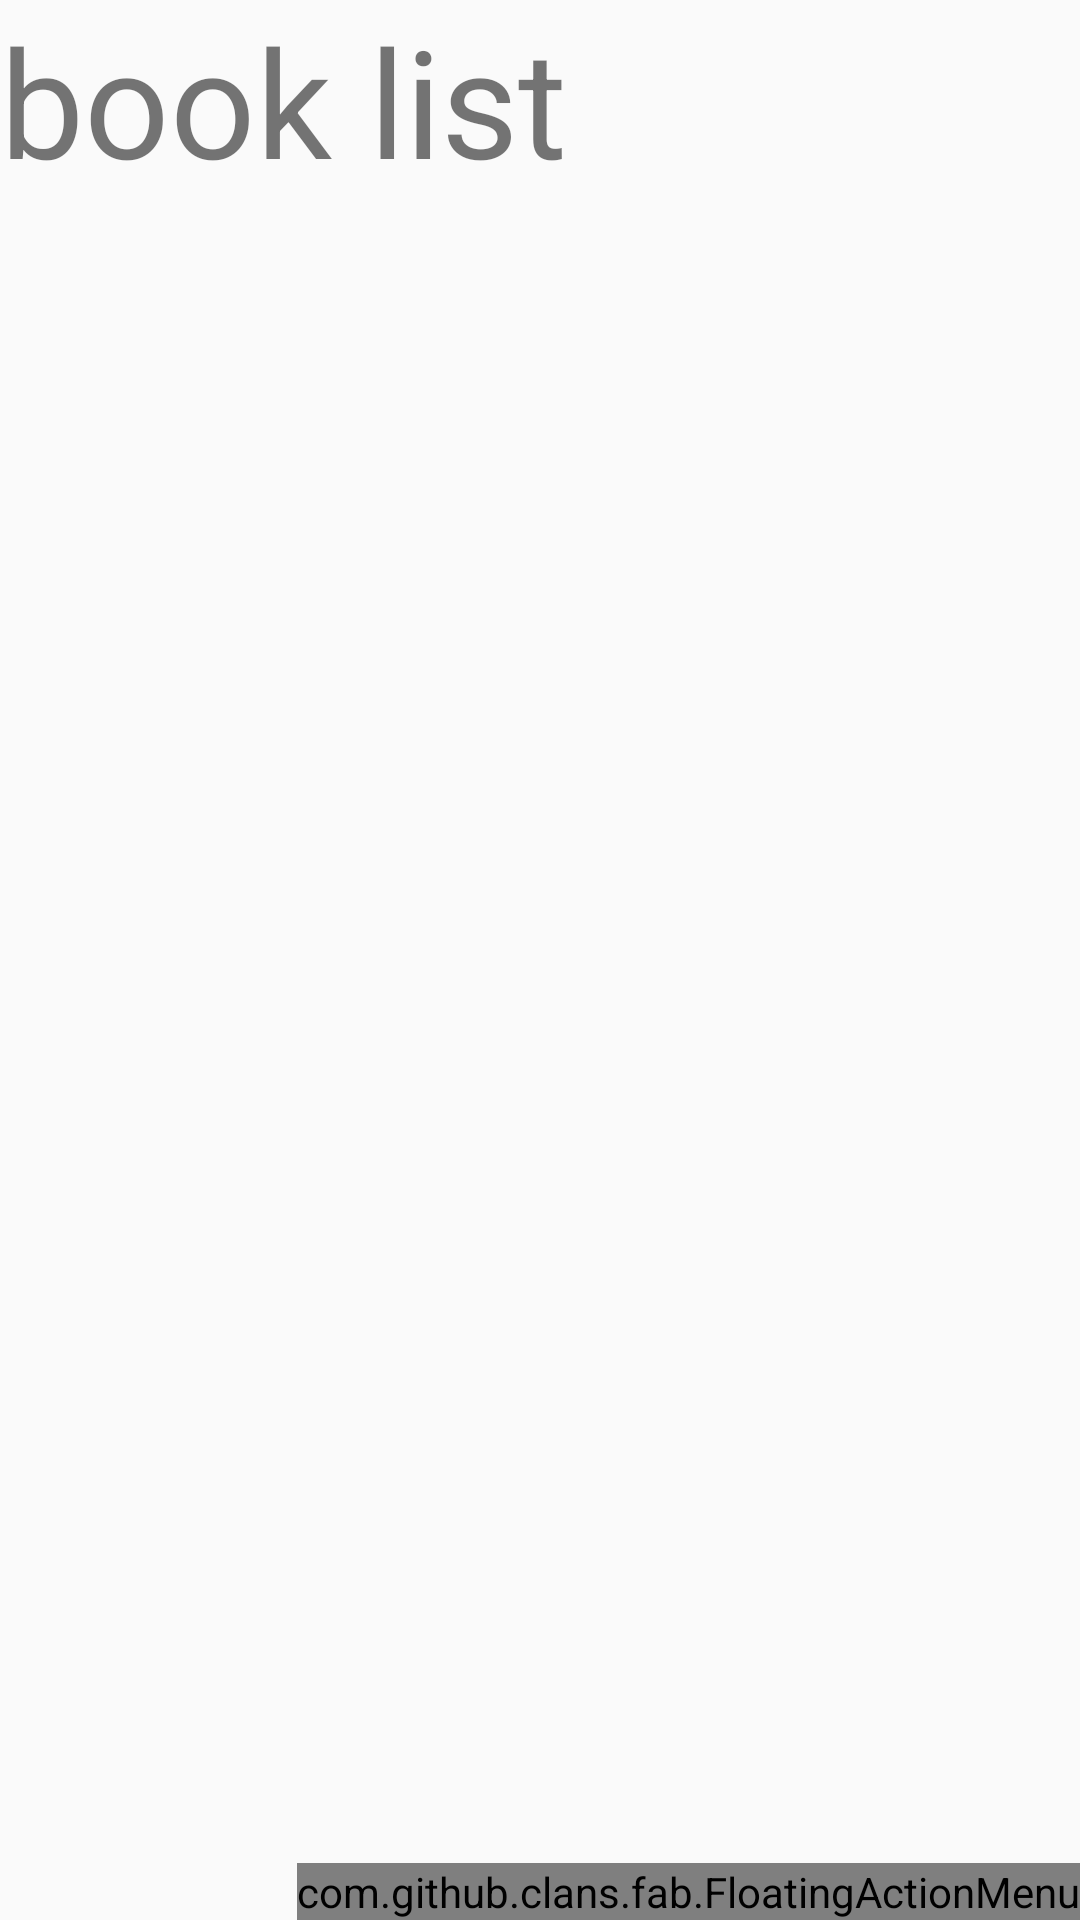

Reconstruct the res/layout file that produces this screen, plus the resources it refers to.
<!-- AndroidManifest.xml: application theme AppTheme -->
<!-- res/layout/activity_homepage.xml -->
<?xml version="1.0" encoding="utf-8"?>
<RelativeLayout xmlns:android="http://schemas.android.com/apk/res/android"
    xmlns:fab="http://schemas.android.com/apk/res-auto"
    android:layout_width="match_parent"
    android:layout_height="match_parent"
    android:orientation="vertical">

    <LinearLayout
        android:layout_width="match_parent"
        android:layout_height="match_parent"
        android:orientation="vertical">

        <TextView
            android:layout_width="match_parent"
            android:layout_height="wrap_content"
            android:text="book list"
            android:textSize="50sp" />

        <ListView
            android:id="@+id/list_view_books"
            android:layout_width="match_parent"
            android:layout_height="match_parent" />
    </LinearLayout>

    <com.github.clans.fab.FloatingActionMenu
        android:layout_width="wrap_content"
        android:layout_height="wrap_content"
        android:layout_alignParentBottom="true"
        android:layout_alignParentEnd="true"
        fab:fab_label="Close"
        fab:menu_openDirection="up">

        <com.github.clans.fab.FloatingActionButton
            android:id="@+id/fab_suggest_books"
            android:layout_width="wrap_content"
            android:layout_height="wrap_content"
            android:layout_alignParentEnd="true"
            android:layout_centerVertical="true"
            android:src="@drawable/ic_add_black_24dp"
            fab:fab_label="Suggest Books"
            fab:fab_size="mini" />

        <com.github.clans.fab.FloatingActionButton
            android:id="@+id/fab_edit_books_db"
            android:layout_width="wrap_content"
            android:layout_height="wrap_content"
            android:layout_alignParentBottom="true"
            android:layout_alignParentEnd="true"
            android:layout_marginBottom="84dp"
            android:src="@drawable/ic_edit_black_24dp"
            fab:fab_label="Add Books to DB"
            fab:fab_size="mini" />

        <com.github.clans.fab.FloatingActionButton
            android:id="@+id/fab_logout"
            android:layout_width="wrap_content"
            android:layout_height="wrap_content"
            android:layout_alignParentBottom="true"
            android:layout_alignParentEnd="true"
            android:layout_marginBottom="168dp"
            android:src="@drawable/ic_info_outline_black_24dp"
            fab:fab_label="Log Out"
            fab:fab_size="mini" />
    </com.github.clans.fab.FloatingActionMenu>


</RelativeLayout>
<!-- resources referenced by this layout -->
<resources>
  <style name="AppTheme" parent="Theme.AppCompat.Light.NoActionBar">
          
          <item name="colorPrimary">@color/colorPrimary</item>
          <item name="colorPrimaryDark">@color/colorPrimaryDark</item>
          <item name="colorAccent">@color/colorAccent</item>
      </style>
  <!-- not gathered from this repository: default colours our renderer supplied (Android Studio template values) -->
  <color name="colorPrimary">#FF6200EE</color>
  <color name="colorPrimaryDark">#FF3700B3</color>
  <color name="colorAccent">#FF03DAC5</color>
</resources>
